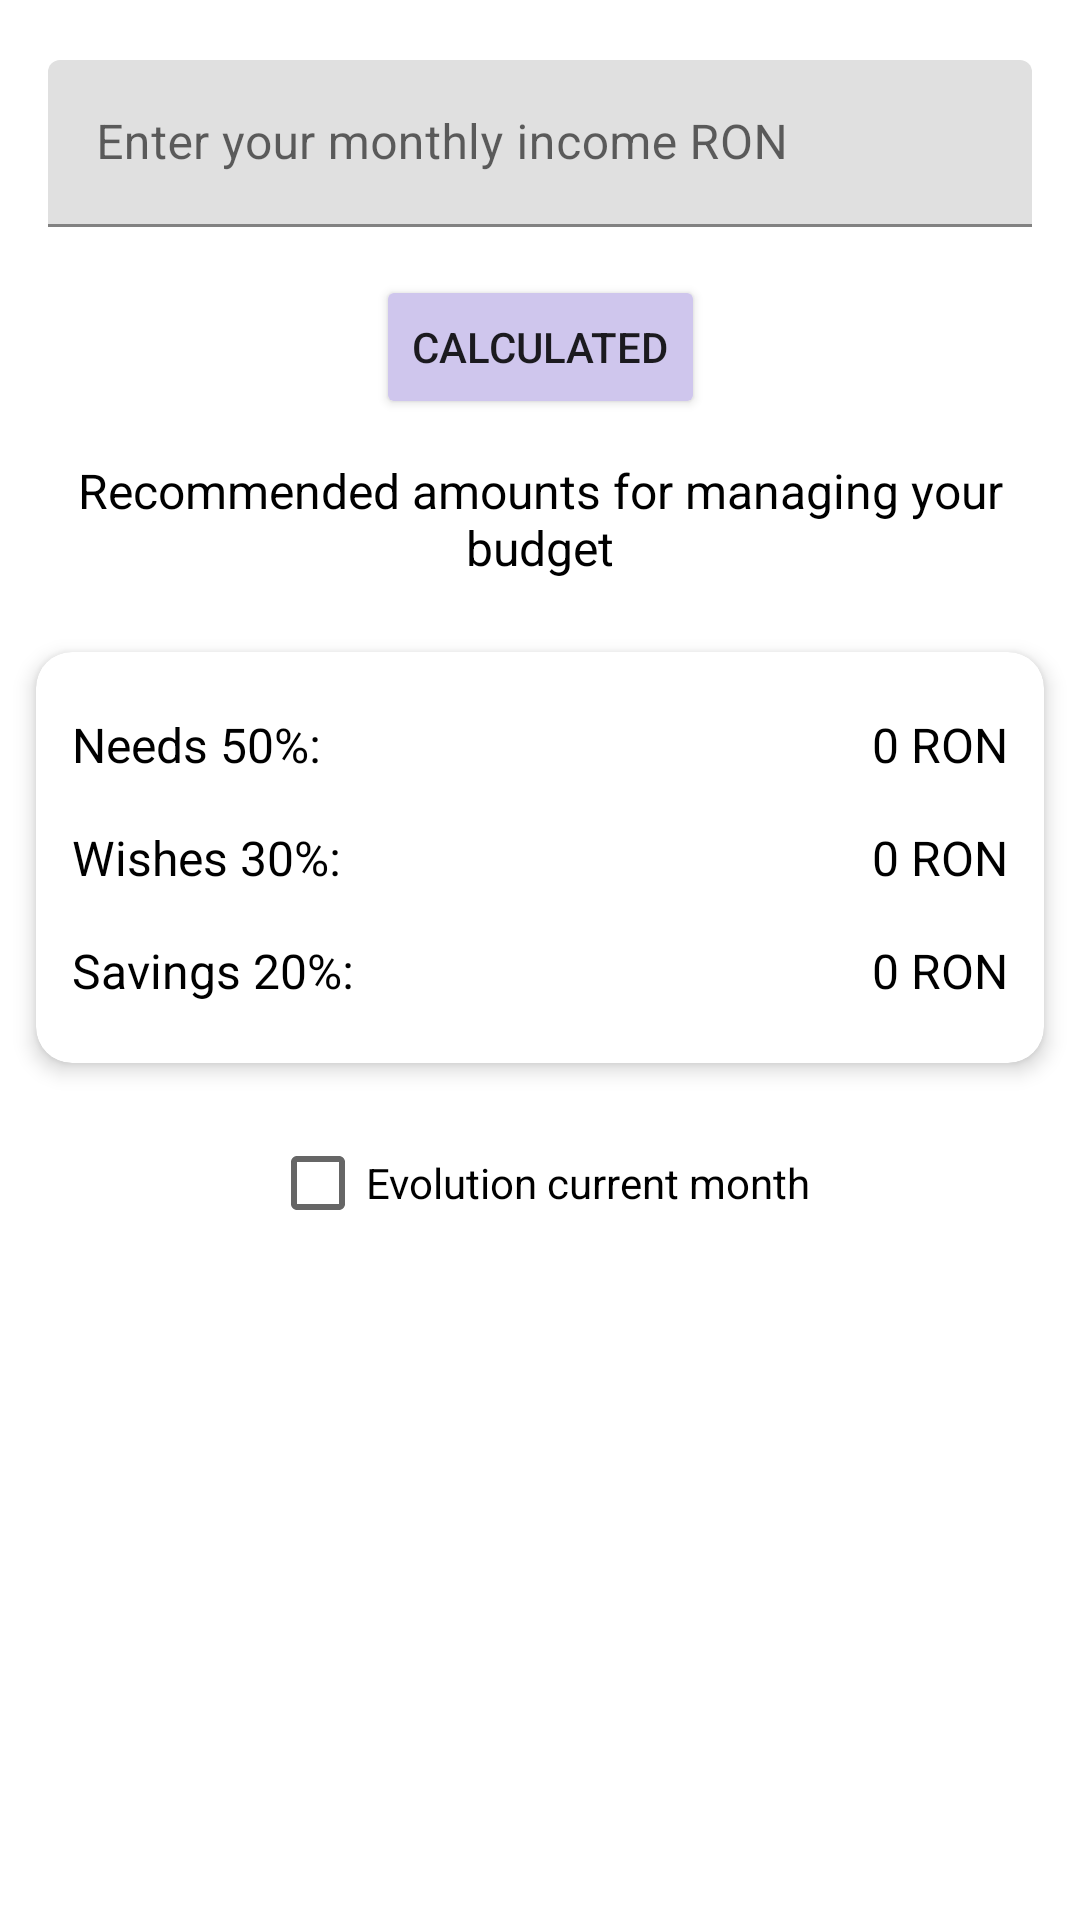

Produce the Android XML layout that renders to this screen, including the resource entries it uses.
<!-- AndroidManifest.xml: application theme Theme.BudgetWise -->
<!-- res/layout/fragment_calculator503020.xml -->
<?xml version="1.0" encoding="utf-8"?>
<androidx.constraintlayout.widget.ConstraintLayout xmlns:android="http://schemas.android.com/apk/res/android"
    xmlns:tools="http://schemas.android.com/tools"
    android:layout_width="match_parent"
    android:layout_height="match_parent"
    xmlns:app="http://schemas.android.com/apk/res-auto"
    tools:context=".fragments.Calculator503020Fragment">

    <com.google.android.material.textfield.TextInputLayout
        android:id="@+id/incomeInputLayout"
        android:layout_width="0dp"
        android:layout_height="wrap_content"
        android:hint="@string/enter_your_monthly_income"
        android:layout_marginTop="20dp"
        app:layout_constraintTop_toTopOf="parent"
        app:layout_constraintStart_toStartOf="parent"
        app:layout_constraintEnd_toEndOf="parent"
        android:layout_marginStart="16dp"
        android:layout_marginEnd="16dp"
        >

        <com.google.android.material.textfield.TextInputEditText
            android:id="@+id/inputIncome"
            android:layout_width="match_parent"
            android:layout_height="wrap_content"
            android:inputType="numberDecimal" />
    </com.google.android.material.textfield.TextInputLayout>

    <Button
        android:id="@+id/btnCalculate"
        android:layout_width="wrap_content"
        android:layout_height="wrap_content"
        android:text="@string/calculated"
        app:layout_constraintTop_toBottomOf="@id/incomeInputLayout"
        app:layout_constraintStart_toStartOf="parent"
        android:backgroundTint="@color/light_purple"
        app:layout_constraintEnd_toEndOf="parent"
        android:layout_marginTop="16dp" />

    <TextView
        android:id="@+id/infoMessage"
        android:layout_width="0dp"
        android:layout_height="wrap_content"
        android:text="@string/recommended_amounts_for_managing_your_budget"
        android:textSize="16sp"
        android:textColor="@android:color/black"
        android:gravity="center"
        android:padding="12dp"
        app:layout_constraintTop_toBottomOf="@id/btnCalculate"
        app:layout_constraintStart_toStartOf="parent"
        app:layout_constraintEnd_toEndOf="parent"
        android:layout_marginTop="1dp" />

    <com.google.android.material.card.MaterialCardView
        android:id="@+id/cardResults"
        android:layout_width="0dp"
        android:layout_height="wrap_content"
        app:cardCornerRadius="12dp"
        app:cardElevation="4dp"
        android:layout_margin="12dp"
        app:layout_constraintTop_toBottomOf="@id/infoMessage"
        app:layout_constraintStart_toStartOf="parent"
        app:layout_constraintEnd_toEndOf="parent">

        <LinearLayout
            android:orientation="vertical"
            android:layout_width="match_parent"
            android:layout_height="wrap_content"
            android:padding="12dp">

            <LinearLayout
                android:layout_width="match_parent"
                android:layout_height="wrap_content"
                android:orientation="horizontal"
                android:gravity="center_vertical"
                android:paddingVertical="8dp">

                <TextView
                    android:id="@+id/labelNeeds"
                    android:layout_width="0dp"
                    android:layout_height="wrap_content"
                    android:layout_weight="1"
                    android:text="@string/nevoi"
                    android:textSize="16sp"
                    android:textColor="@android:color/black" />

                <TextView
                    android:id="@+id/resultNeeds"
                    android:layout_width="wrap_content"
                    android:layout_height="wrap_content"
                    android:text="@string/_0_ron"
                    android:textSize="16sp"
                    android:textColor="@android:color/black" />
            </LinearLayout>

            <LinearLayout
                android:layout_width="match_parent"
                android:layout_height="wrap_content"
                android:orientation="horizontal"
                android:gravity="center_vertical"
                android:paddingVertical="8dp">

                <TextView
                    android:id="@+id/labelWants"
                    android:layout_width="0dp"
                    android:layout_height="wrap_content"
                    android:layout_weight="1"
                    android:text="@string/wishes"
                    android:textSize="16sp"
                    android:textColor="@android:color/black" />

                <TextView
                    android:id="@+id/resultWants"
                    android:layout_width="wrap_content"
                    android:layout_height="wrap_content"
                    android:text="@string/_0_ron"
                    android:textSize="16sp"
                    android:textColor="@android:color/black" />
            </LinearLayout>

            <LinearLayout
                android:layout_width="match_parent"
                android:layout_height="wrap_content"
                android:orientation="horizontal"
                android:gravity="center_vertical"
                android:paddingVertical="8dp">

                <TextView
                    android:id="@+id/labelSavings"
                    android:layout_width="0dp"
                    android:layout_height="wrap_content"
                    android:layout_weight="1"
                    android:text="@string/savings"
                    android:textSize="16sp"
                    android:textColor="@android:color/black" />

                <TextView
                    android:id="@+id/resultSavings"
                    android:layout_width="wrap_content"
                    android:layout_height="wrap_content"
                    android:text="@string/_0_ron"
                    android:textSize="16sp"
                    android:textColor="@android:color/black" />
            </LinearLayout>

        </LinearLayout>
    </com.google.android.material.card.MaterialCardView>

    <LinearLayout
        android:id="@+id/layoutCheckBoxes"
        android:layout_width="0dp"
        android:layout_height="wrap_content"
        android:orientation="horizontal"
        app:layout_constraintTop_toBottomOf="@id/cardResults"
        app:layout_constraintStart_toStartOf="parent"
        app:layout_constraintEnd_toEndOf="parent"
        android:layout_marginTop="16dp"
        android:layout_marginStart="16dp"
        android:layout_marginEnd="16dp"
        android:gravity="center">

        <CheckBox
            android:id="@+id/checkboxCurrentMonth"
            android:layout_width="wrap_content"
            android:layout_height="wrap_content"
            android:text="@string/evolution_current_month" />
    </LinearLayout>


    <ImageView
        android:id="@+id/graphCalculator"
        android:layout_width="0dp"
        android:layout_height="0dp"
        android:layout_marginTop="16dp"
        android:visibility="gone"
        android:scaleType="fitCenter"
        android:contentDescription="@string/grafic_buget"
        app:layout_constraintTop_toBottomOf="@id/layoutCheckBoxes"
        app:layout_constraintStart_toStartOf="parent"
        app:layout_constraintEnd_toEndOf="parent"
        app:layout_constraintBottom_toBottomOf="parent"
        android:layout_marginStart="16dp"
        android:layout_marginEnd="16dp"/>

</androidx.constraintlayout.widget.ConstraintLayout>
<!-- resources referenced by this layout -->
<resources>
  <color name="light_purple">#CFC6ED</color>
  <string name="_0_ron">0 RON</string>
  <string name="calculated">Calculated</string>
  <string name="enter_your_monthly_income">Enter your monthly income RON</string>
  <string name="evolution_current_month">Evolution current month</string>
  <string name="grafic_buget">Grafic buget</string>
  <string name="nevoi">Needs 50%:</string>
  <string name="recommended_amounts_for_managing_your_budget">Recommended amounts for managing your budget</string>
  <string name="savings">Savings 20%:</string>
  <string name="wishes">Wishes 30%:</string>
  <style name="Theme.BudgetWise" parent="Theme.MaterialComponents.DayNight.DarkActionBar">
          
          <item name="colorPrimary">#4A12B7</item>
          <item name="colorPrimaryVariant">@color/purple_700</item>
          <item name="colorOnPrimary">@color/white</item>
          
          <item name="colorSecondary">@color/teal_200</item>
          <item name="colorSecondaryVariant">@color/teal_700</item>
          <item name="colorOnSecondary">@color/black</item>
          
          <item name="android:statusBarColor">?attr/colorPrimaryVariant</item>
          
      </style>
  <color name="purple_700">#FF3700B3</color>
  <color name="white">#FFFFFFFF</color>
  <color name="teal_200">#FF03DAC5</color>
  <color name="teal_700">#FF018786</color>
  <color name="black">#FF000000</color>
</resources>
